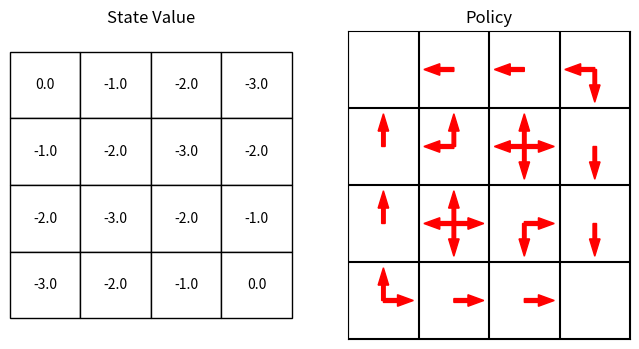

Generate this figure with matplotlib:
import numpy as np
import random
import pandas as pd
import matplotlib.pyplot as plt

class Dynamic_Programming():

    def __init__(self,state_table,terminal_state,policy_table,v_table,r_table,discount_factor):

        self.terminal_state = terminal_state
        self.policy_table = policy_table
        self.v_table = v_table
        self.next_state_v_table = np.zeros((np.shape(r_table)))
        self.r_table = r_table
        self.discount_factor = discount_factor

        self.state_table = state_table
        self.state_axis = {}

        for i in np.nditer(self.state_table):
            if not np.isnan(i):
                row, column = np.where(self.state_table == i)
                self.state_axis[i.item()] = (row.item(), column.item())

    def next_state_generator(self,state,action):
        
        (row,column) = self.state_axis[state]
        row_max, column_max = np.shape(self.state_table)[0]-1, np.shape(self.state_table)[1]-1
        
        if action == 0 and row > 0 :
            next_state = self.state_table[row - 1, column]
        elif action == 1 and row < row_max:
            next_state = self.state_table[row + 1, column]
        elif action == 2 and column < column_max:
            next_state = self.state_table[row, column + 1]
        elif action == 3 and column > 0:
            next_state = self.state_table[row, column - 1]
        else:
            next_state = state 

        if np.isnan(next_state):
            next_state = state
        
        return next_state

    def Bellman_Equation(self,state,action):

        next_state = self.next_state_generator(state.item(),action)
        (next_row,next_column) = self.state_axis[next_state]
        new_state_value = self.policy_table[state,action] * (self.r_table[state,action] + self.discount_factor  * self.v_table[next_row,next_column])
    
        return new_state_value

    def policy_evaluation(self):
        threshold = 0.01
        next_v_table = np.zeros(np.shape(self.state_table))
        delta = 1
        while delta > threshold:
            delta = 0

            for state in np.nditer(self.state_table):

                if np.all(state != self.terminal_state):
                    (row,column) = self.state_axis[state.item()]
                        
                    for action in range(4):
                        next_v_table[row,column] += self.Bellman_Equation(state,action)

                    delta = np.maximum(delta, np.absolute(self.v_table[row,column] \
                                                                - next_v_table[row,column]))

            self.v_table = np.copy(next_v_table)
            next_v_table = np.zeros((4,4))
       
        self.v_table = np.around(self.v_table,2)

        print(f"value table: \n {self.v_table}") 
        return self.v_table

    def Bellman_Optimality_Equation(self,state,action,next_row,next_column):
        
        next_v = (self.r_table[state,action] + self.discount_factor \
                    * self.v_table[next_row,next_column])
        
        return next_v

    def value_max_evaulation(self):
        threshold = 0.01
        next_v_table = np.zeros((4,4))
        delta = 1

        while delta > threshold:
            delta = 0

            for state in np.nditer(self.state_table):
                next_v_max = -100

                if np.all(state != self.terminal_state):
                    (row,column) = self.state_axis[state.item()]

                    for action in range(4):
                        next_state = self.next_state_generator(state.item(),action)
                        (next_row,next_column) = self.state_axis[next_state]
                        next_v = self.Bellman_Optimality_Equation(state,action,next_row,next_column)
                        next_v_max = np.maximum(next_v_max,next_v)
                    
                    next_v_table[row,column] = next_v_max

                    delta = np.maximum(delta, np.absolute(self.v_table[row,column] - next_v_table[row,column]))

            self.v_table = np.copy(next_v_table)
            next_v_table = np.zeros((4,4))

        self.v_table = np.around(self.v_table,2)

        print(f"value table: \n {self.v_table}") 
        return self.v_table
    
    def policy_improvement(self):
        self.policy_table[:] = 0

        for state in np.nditer(self.state_table):

            if np.all(state != self.terminal_state):
                (row,column) = self.state_axis[state.item()]
                
                for action in range(4):
                    next_state = self.next_state_generator(state.item(),action)
                    (next_row,next_column) = self.state_axis[next_state]
                    self.next_state_v_table[state,action] = self.v_table[next_row,next_column]

                next_state_v_max = np.max(self.next_state_v_table[state])
                action_max = np.argwhere(self.next_state_v_table[state] == next_state_v_max)
                probability = np.divide(1,len(action_max))

                self.policy_table[state,action_max] = probability

        print(f"policy table: \n {self.policy_table}") 
        return self.policy_table
    
    def Iteration(self,dopolicyiteration,dovalueiteration):

        if dopolicyiteration == True:
            policy_stable = False

            while policy_stable == False:
                old_policy_table = np.copy(self.policy_table)
                self.policy_evaluation()
                self.policy_improvement()

                if np.all(old_policy_table == self.policy_table):
                    policy_stable = True
                else:
                    pass

        elif dovalueiteration == True:
            self.value_max_evaulation()
            self.policy_improvement()
        else:
            pass





# Policy Iteration and Value Iteration Run Code
state_table = np.array([[0,1,2,3],
                        [4,5,6,7],
                        [8,9,10,11],
                        [12,13,14,15]])
terminal_state = np.array([0,15])
policy_table = np.full((16,4),0.25)
v_table = np.zeros((4,4))
r_table = np.full((16,4), -1)
discount_factor = 1
a = Dynamic_Programming(state_table,terminal_state,policy_table,v_table,r_table,discount_factor)

# You could do Policy Iteration or Value Iteration by changing the boolean (True, False):
a.Iteration(dopolicyiteration=False,dovalueiteration=True)

# # If you want to just do policy evaluation for policy iteration or value iteration use the following code:
# a.policy_evaluation()
# a.value_max_evaulation()



## From here, the code is for making diagram
# Pandas
a.v_table = pd.DataFrame(a.v_table)

# Matplotlib 
fig, (ax1, ax2) = plt.subplots(1, 2,figsize=(8, 4))

# Hide the axes
ax1.axis('off')
ax1.axis('tight')

# Create table for state value
table = ax1.table(cellText=a.v_table.values, loc='center', cellLoc = 'center')
table.scale(1, 4)

# Matplotlib diagram for policy
ax2.yaxis.set_visible(False)
ax2.xaxis.set_visible(False)

## Draw table
for i in range(a.v_table.shape[0]+1):
    ax2.axhline(y=-i,color='k', linestyle='-')
for i in range(a.v_table.shape[1]+1):
    ax2.axvline(x=i,color='k', linestyle='-')

## Draw arrows for optimum policy
optimalstatelist, optimalactionlist = np.nonzero(a.policy_table)
for i in range(len(optimalstatelist)):
        optimalstate = optimalstatelist[i]
        optimalaction = optimalactionlist[i]

        if np.all(optimalstate != np.array(a.terminal_state)):
            (row,column) = a.state_axis[optimalstate]
            if optimalaction == 0:
                ax2.arrow(x=column+0.5, y=-row+0.5, dx=0, dy = 0.2, width = 0.05 ,color='red')
            elif optimalaction == 1:
                ax2.arrow(x=column+0.5, y=-row+0.5, dx=0, dy = -0.2, width = 0.05 ,color='red')
            elif optimalaction == 2:
                ax2.arrow(x=column+0.5, y=-row+0.5, dx=0.2, dy = 0, width = 0.05 ,color='red')
            elif optimalaction == 3:
                ax2.arrow(x=column+0.5, y=-row+0.5, dx=-0.2, dy = 0, width = 0.05 ,color='red')
            else:
                pass

ax2.set_xlim(0, 4)
ax2.set_ylim(1, -3)
ax2.invert_yaxis()

# Adjust spacing between subplots

# Display the figure
ax1.title.set_text('State Value')
ax2.title.set_text('Policy')

plt.show()

